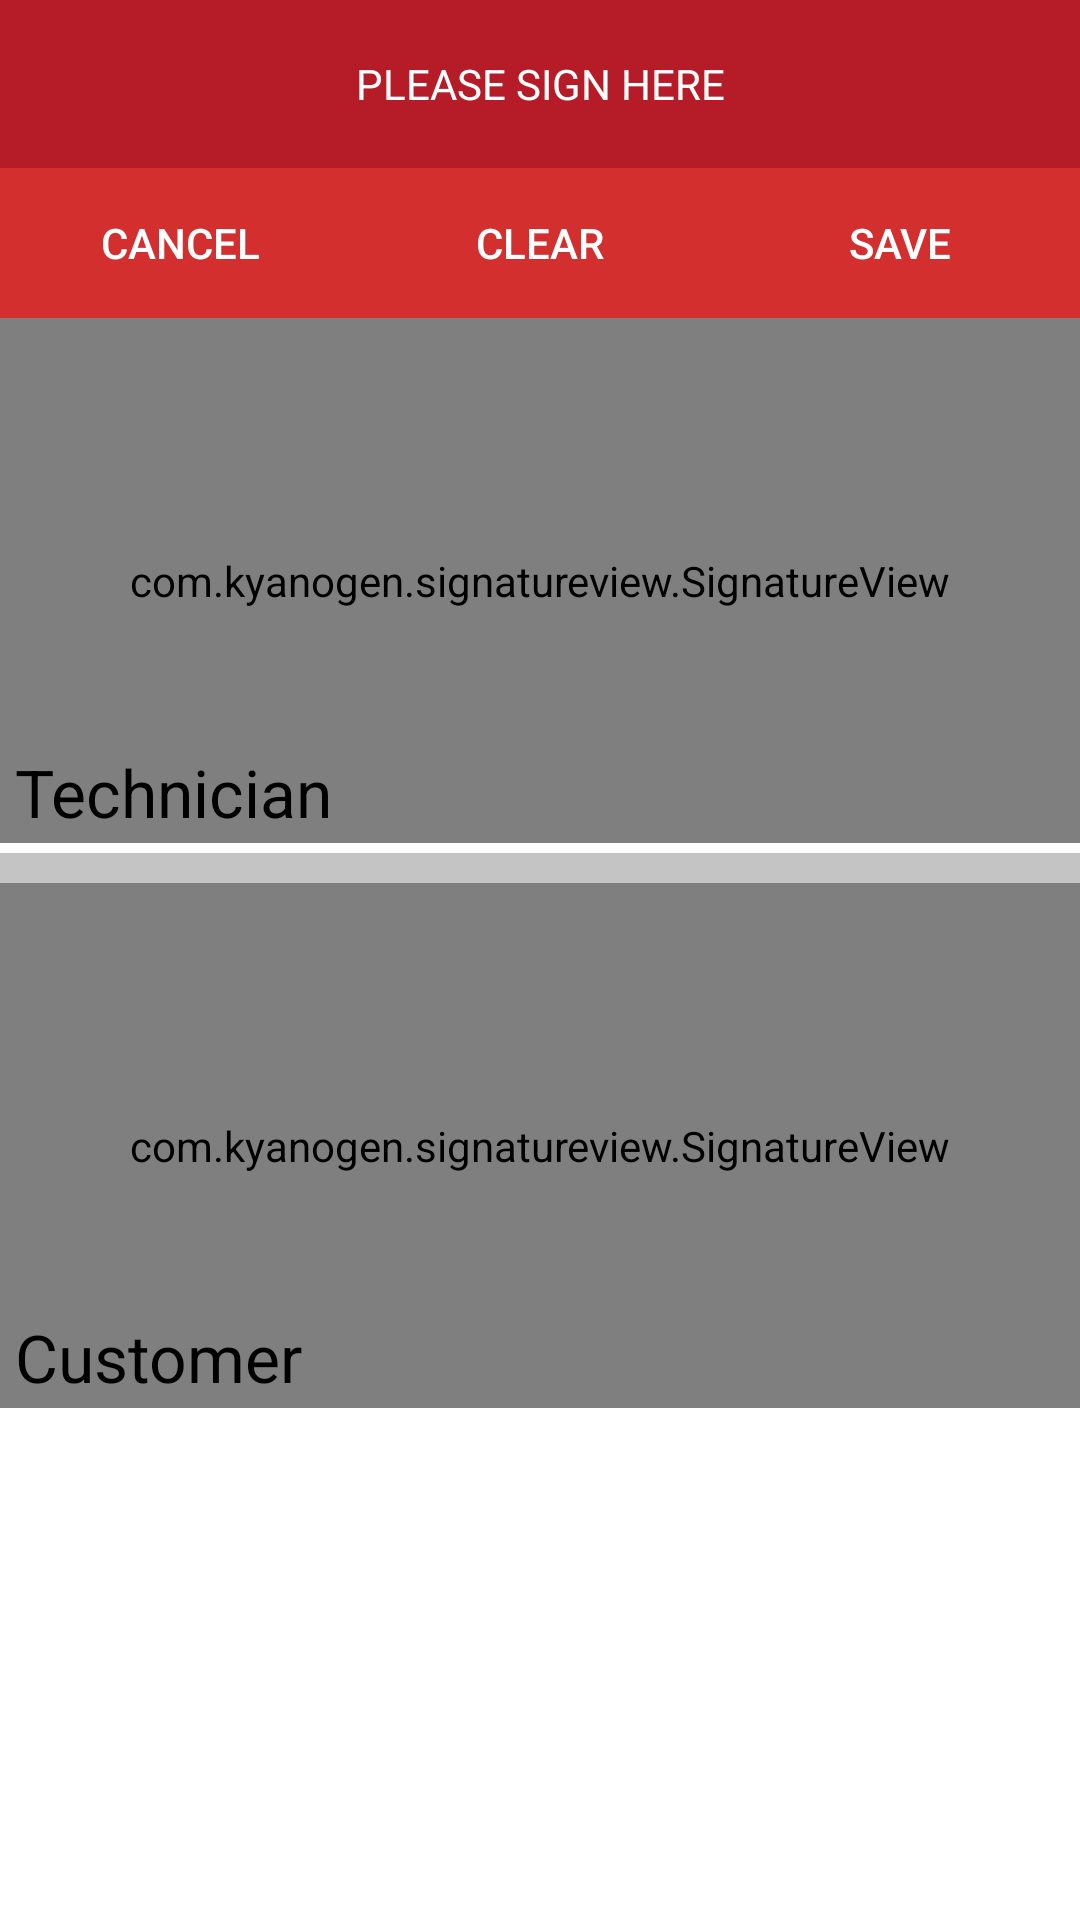

Reconstruct the res/layout file that produces this screen, plus the resources it refers to.
<!-- AndroidManifest.xml: application theme AppTheme -->
<!-- res/layout/dialog_signature.xml -->
<?xml version="1.0" encoding="utf-8"?>
<LinearLayout
    android:id="@+id/linearLayout1" xmlns:android="http://schemas.android.com/apk/res/android"
    xmlns:sign="http://schemas.android.com/apk/res-auto"
    xmlns:tools="http://schemas.android.com/tools"
    android:layout_width="fill_parent"
    android:layout_height="match_parent"
    android:background="@android:color/white"
    android:orientation="vertical">

    <TextView
        android:layout_width="match_parent"
        android:layout_height="?attr/actionBarSize"
        android:background="@color/colorPrimaryDark"
        android:gravity="center"
        android:padding="5dp"
        android:text="PLEASE SIGN HERE"
        android:textColor="@android:color/white"/>

    <LinearLayout
        android:id="@+id/linearLayout2"
        android:layout_width="fill_parent"
        android:layout_height="wrap_content"
        android:background="@android:color/white"
        android:weightSum="3">

        <Button
            android:id="@+id/btSignCancel"
            android:layout_width="0dp"
            android:layout_height="50dp"
            android:layout_weight="1"
            android:background="@drawable/bg_button_2"
            android:text="CANCEL"
            android:textColor="@android:color/white"
            tools:ignore="ButtonStyle"/>

        <Button
            android:id="@+id/btSignClear"
            android:layout_width="0dp"
            android:layout_height="50dp"
            android:layout_weight="1"
            android:background="@drawable/bg_button_2"
            android:text="CLEAR"
            android:textColor="@android:color/white"
            tools:ignore="ButtonStyle"/>

        <Button
            android:id="@+id/btSignSave"
            android:layout_width="0dp"
            android:layout_height="50dp"
            android:layout_weight="1"
            android:background="@drawable/bg_button_2"
            android:text="SAVE"
            android:textColor="@android:color/white"
            tools:ignore="ButtonStyle"/>

    </LinearLayout>

    <com.kyanogen.signatureview.SignatureView
        android:id="@+id/techSignatureView"
        android:layout_width="match_parent"
        android:layout_height="175dp"
        sign:backgroundColor="#ffffff"
        sign:enableSignature="true"
        sign:penColor="#000000"
        sign:penSize="5dp"/>

    <TextView
        android:id="@+id/textView3"
        android:layout_width="match_parent"
        android:layout_height="35sp"
        android:layout_marginTop="-32sp"
        android:gravity="left"
        android:paddingBottom="5sp"
        android:paddingLeft="5sp"
        android:paddingRight="5sp"
        android:paddingTop="-5sp"
        android:text="Technician"
        android:textColor="@android:color/black"
        android:textSize="22sp"/>

    <View
        android:id="@+id/view4"
        style="@style/Divider"
        android:layout_width="match_parent"
        android:layout_height="10dp"/>

    <com.kyanogen.signatureview.SignatureView
        android:id="@+id/custSignatureView"
        android:layout_width="match_parent"
        android:layout_height="175dp"
        sign:backgroundColor="#ffffff"
        sign:enableSignature="true"
        sign:penColor="#000000"
        sign:penSize="5dp"/>

    <TextView
        android:id="@+id/textView2"
        android:layout_width="match_parent"
        android:layout_height="35sp"
        android:layout_marginTop="-32sp"
        android:gravity="left"
        android:paddingBottom="5sp"
        android:paddingLeft="5sp"
        android:paddingRight="5sp"
        android:paddingTop="-5sp"
        android:text="Customer"
        android:textColor="@android:color/black"
        android:textSize="22sp"/>


</LinearLayout>
<!-- resources referenced by this layout -->
<resources>
  <color name="colorPrimaryDark">#b61c27</color>
  <!-- drawable bg_button_2 (drawable) -->
  <?xml version="1.0" encoding="utf-8"?>
  <ripple xmlns:android="http://schemas.android.com/apk/res/android"
          xmlns:tools="http://schemas.android.com/tools"
          android:color="#af0c0e"
          tools:targetApi="lollipop">
      <selector xmlns:android="http://schemas.android.com/apk/res/android">
          <item android:state_pressed="true">
              <shape>
                  <solid
                      android:color="@color/colorPrimaryDark"/>
                  <stroke
                      android:width="0dp"
                      android:color="#222222"/>
                  <corners
                      android:radius="0dp"/>
                  <padding
                      android:bottom="10dp"
                      android:left="10dp"
                      android:right="10dp"
                      android:top="10dp"/>
              </shape>
          </item>
      </selector>
      <item>
          <shape>
              <gradient
                  android:angle="270"
                  android:endColor="@color/colorPrimary"
                  android:startColor="@color/colorPrimary"/>
              <stroke
                  android:width="0dp"
                  android:color="#4aa5d4"/>
              <corners
                  android:radius="0dp"/>
              <padding
                  android:bottom="10dp"
                  android:left="10dp"
                  android:right="10dp"
                  android:top="10dp"/>
          </shape>
      </item>
  
  </ripple>
  <style name="Divider">
          <item name="android:layout_width">match_parent</item>
          <item name="android:layout_height">1dp</item>
          <item name="android:background">@color/color_divider</item>
      </style>
  <style name="AppTheme" parent="Theme.AppCompat.Light.NoActionBar">
          
          <item name="android:actionMenuTextColor">@color/text_color_grey_dark</item>
          <item name="colorPrimary">@color/colorPrimary</item>
          <item name="colorPrimaryDark">@color/colorPrimaryDark</item>
          <item name="colorAccent">@color/colorAccent</item>
      </style>
  <color name="colorPrimary">#d32f2f</color>
  <color name="color_divider">#c4c4c4</color>
  <color name="text_color_grey_dark">#858585</color>
  <color name="colorAccent">#b61c27</color>
</resources>
